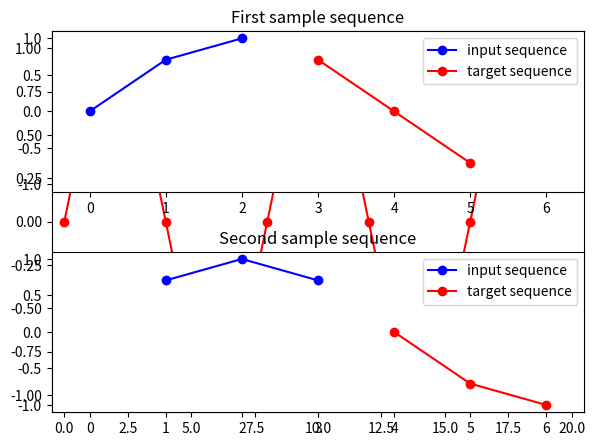

Python code for this plot:
import numpy as np
import matplotlib.pyplot as plt
from scipy.linalg import toeplitz
np.random.seed(0)

def make_data_Sequence2Sequence( showGraph=False ) :
    rawdata = np.sin(2 * np.pi * 0.125 * np.arange(20))

    if  showGraph :
        print( "rawdata ", rawdata )
        plt.plot(rawdata, 'ro-')
        plt.xlim(-0.5, 20.5)
        plt.ylim(-1.1, 1.1)
        plt.show()

    """
    Keras 에서 RNN 을 사용하려면 입력 데이터는 
    (nb_samples, timesteps, input_dim) 크기를 가지는 
    ndim=3인 3차원 텐서(tensor) 형태이어야 한다.

    nb_samples: 자료의 수
    timesteps: 순서열의 길이
    input_dim: x 벡터의 크기
    여기에서는 단일 시계열이므로 input_dim = 1 이고 
    3 스텝 크기의 순서열을 사용하므로 timesteps = 3 이며 자료의 수는 18 개이다.

    다음코드와 같이 원래의 시계열 벡터를 Toeplitz 행렬 형태로 변환하여 3차원 텐서를 만든다.
    """

    Data = np.fliplr(toeplitz(np.r_[rawdata[-1], np.zeros(rawdata.shape[0] - 2)], rawdata[::-1]))
    # print("Data", Data)
    # print(Data.shape)

    """
    이번에는 출력값도 3개짜리 순서열로 한다.
    """

    X_train2 = Data[:-3, 0:3][:, :, np.newaxis]
    Y_train2 = Data[:-3, 3:6][:, :, np.newaxis] ############ 이번에는 출력값도 3개짜리 순서열로 한다.
    print("X_train2.shape, Y_train2.shape  = ", X_train2.shape, Y_train2.shape)
    print("X_train2[0], Y_train2[0]  = ", X_train2[0], Y_train2[0])


    if showGraph:
        plt.subplot(211)
        plt.plot([0, 1, 2], X_train2[0].flatten(), 'bo-', label="input sequence")
        plt.plot([3, 4, 5], Y_train2[0].flatten(), 'ro-', label="target sequence")
        plt.xlim(-0.5, 6.5)
        plt.ylim(-1.1, 1.1)
        plt.legend()
        plt.title("First sample sequence")

        plt.subplot(212)
        plt.plot([1, 2, 3], X_train2[1].flatten(), 'bo-', label="input sequence")
        plt.plot([4, 5, 6], Y_train2[1].flatten(), 'ro-', label="target sequence")
        plt.xlim(-0.5, 6.5)
        plt.ylim(-1.1, 1.1)
        plt.legend()
        plt.title("Second sample sequence")
        plt.tight_layout()
        plt.show()

    return (X_train2,Y_train2)

if __name__ == '__main__':
    make_data_Sequence2Sequence(True)